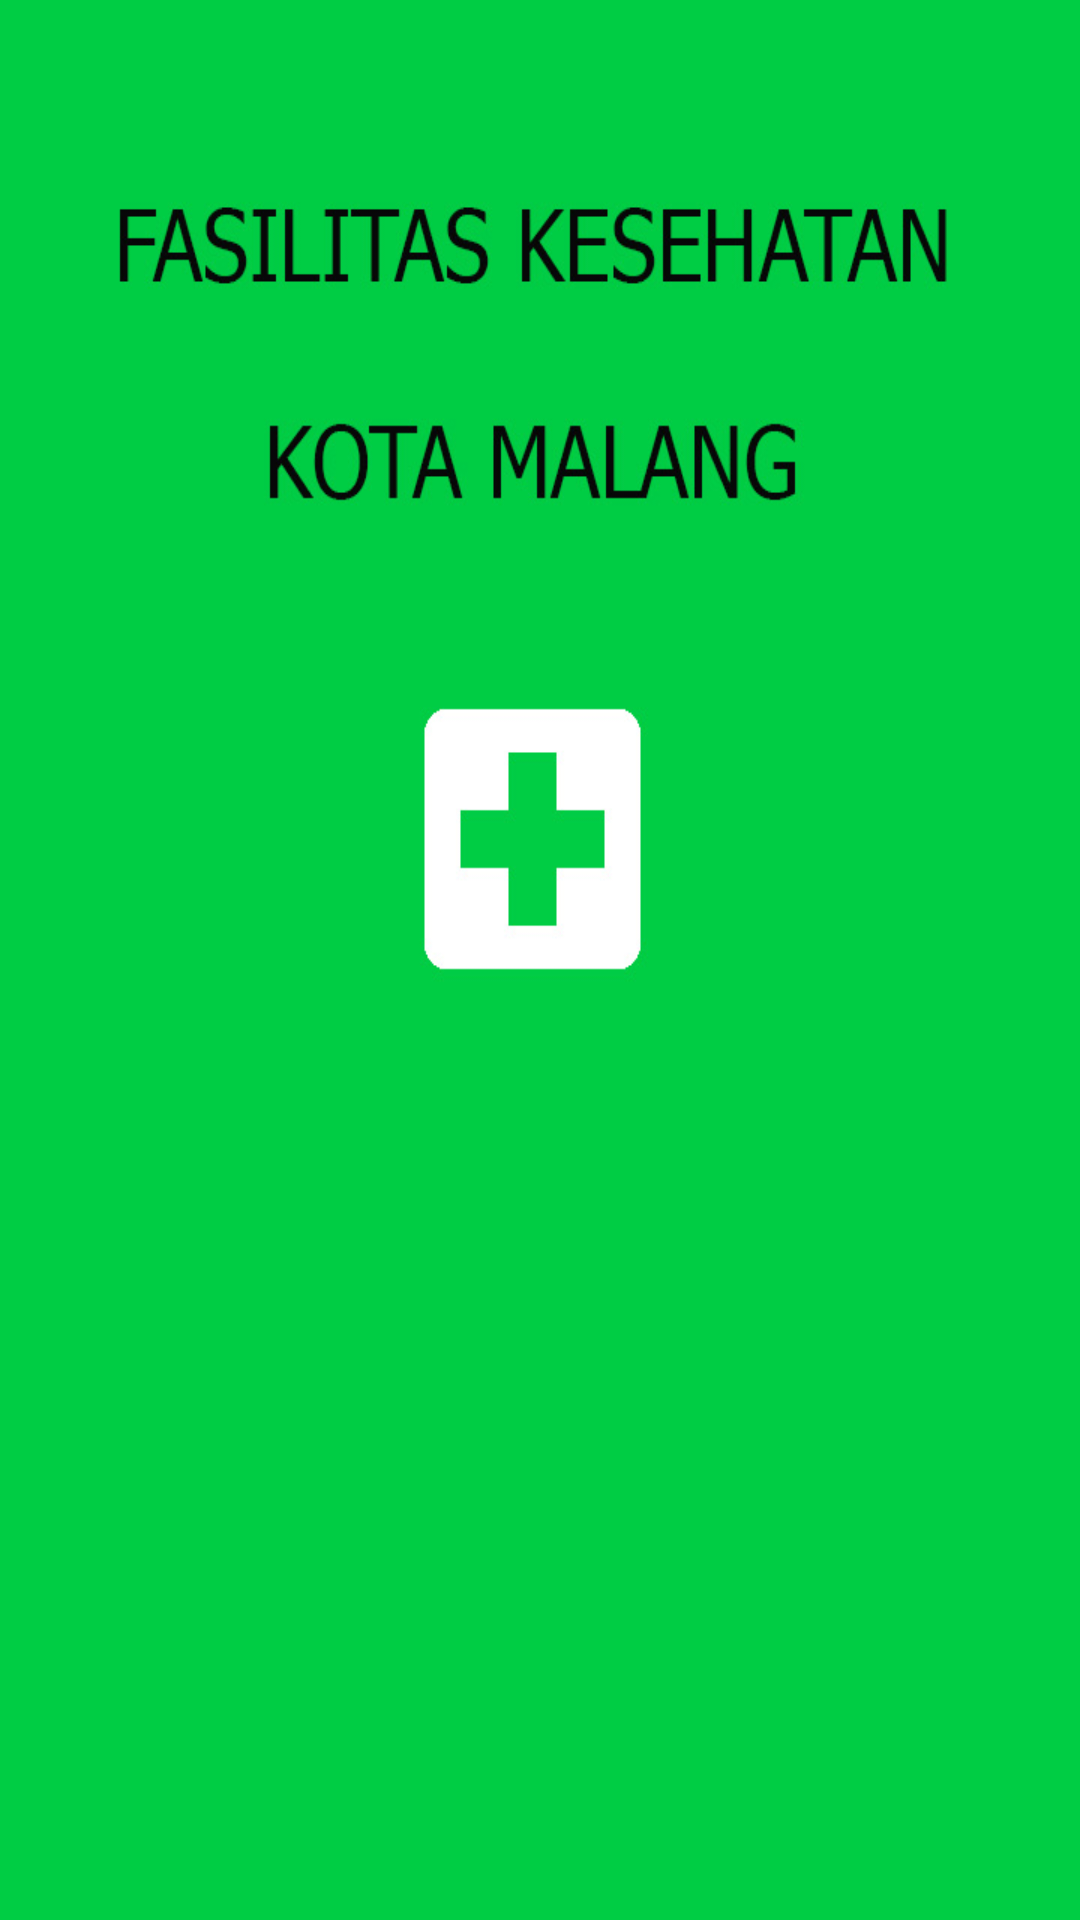

This screen was rendered from an Android layout file. Write that file and the resources it references.
<!-- AndroidManifest.xml: application theme main -->
<!-- res/layout/activity_splash.xml -->
<?xml version="1.0" encoding="utf-8"?>
<RelativeLayout xmlns:android="http://schemas.android.com/apk/res/android"
    xmlns:app="http://schemas.android.com/apk/res-auto"
    xmlns:tools="http://schemas.android.com/tools"
    android:layout_width="match_parent"
    android:layout_height="match_parent"
    tools:context="maps.pencarianfaskes.main.Splash">

    <ImageView
        android:src="@drawable/background"
        android:layout_width="fill_parent"
        android:layout_height="fill_parent"
        android:scaleType="fitXY"/>

    <ProgressBar
        android:id="@+id/progressBar1"
        android:layout_width="wrap_content"
        android:layout_height="wrap_content"
        android:layout_marginBottom="118dp"
        android:layout_alignParentBottom="true"
        android:layout_centerHorizontal="true" />


</RelativeLayout>
<!-- resources referenced by this layout -->
<resources>
  <!-- drawable background: jpg bitmap (drawable, 73366 bytes) -->
  <style name="main" parent="Theme.AppCompat.Light.DarkActionBar">
          <item name="windowActionBar">false</item>
          <item name="windowNoTitle">true</item>
          <item name="colorPrimary">@color/colorPrimary</item>
          <item name="colorAccent">@color/colorPrimary</item>
      </style>
  <color name="colorPrimary">#00cc44</color>
</resources>
